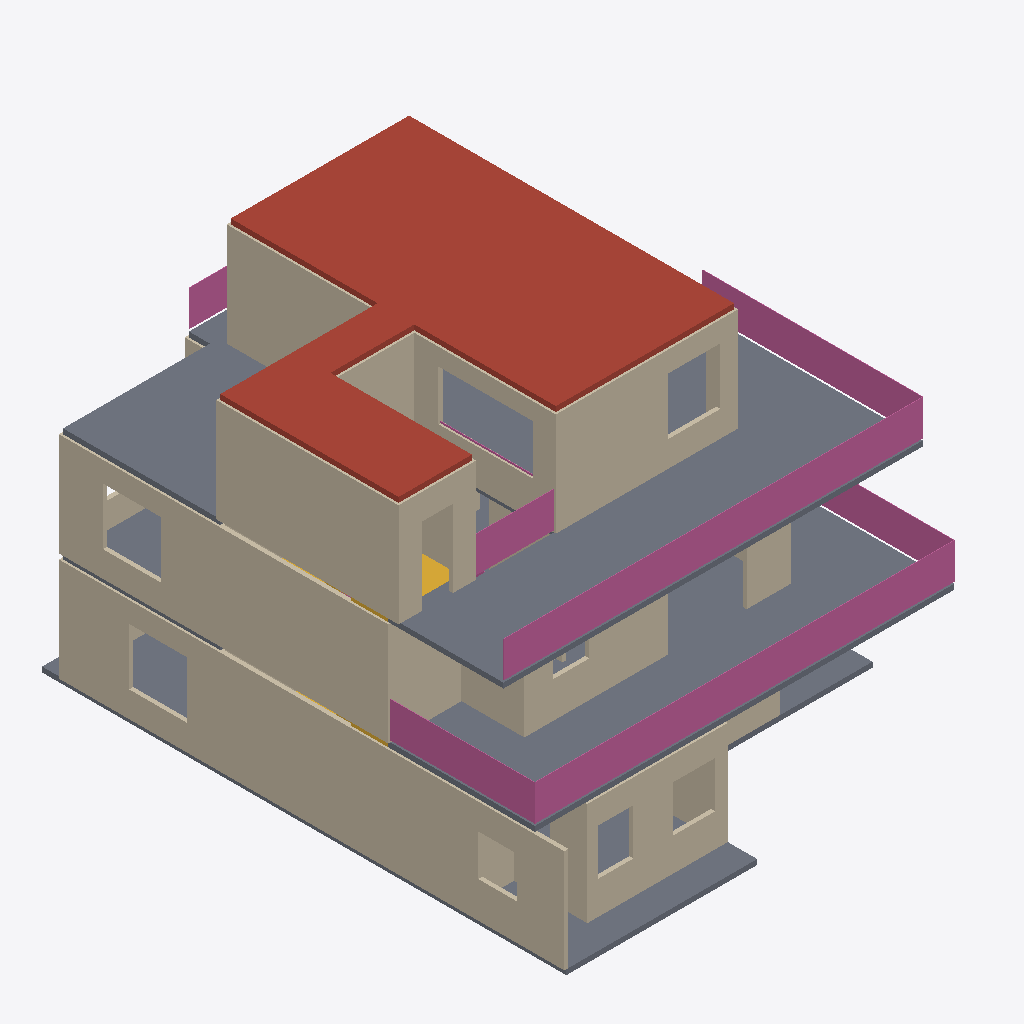
Isometric view of an IFC building model (IFC-SPF (STEP), schema IFC4, length unit millimetre), seen from the south-west, elements coloured by IFC class: 33 walls (beige), 8 railings (pink), 3 slabs (grey), 2 stairs (yellow), 1 roof (red-brown).
Extent 12.3 m × 15.3 m × 9.6 m (x, y, z). Storeys (3): Ground floor at 0.00 m; First floor at 3.15 m; Second floor at 6.30 m. Elements (76): 52 IfcWall, 18 IfcRailing, 4 IfcSlab, 2 IfcStair.

HEADER;
FILE_DESCRIPTION(('ViewDefinition [DesignTransferView]','PRELIMINARY - ENGINEER TO REVIEW'),'2;1');
FILE_NAME('FloorForge.ifc','2026-09-06T00:00:00',('FloorForge'),('FloorForge'),'FloorForge 0.2','FloorForge','');
FILE_SCHEMA(('IFC4'));
ENDSEC;
DATA;
#12=IFCPROJECT('2a2_X_ZHvSyuOfiZys31j4',$,'Tirumala 7','PRELIMINARY - ENGINEER TO REVIEW - NOT FOR CONSTRUCTION',$,$,$,(#6),#11);
#13=IFCSITE('0IND1MtDfK1AbQ2nKV0Yfj',$,'Unsurveyed plot',$,$,#3,$,$,.ELEMENT.,$,$,$,$,$);
#14=IFCBUILDING('3d_qio$hPPbRLetmFAJFuc',$,'Preliminary house',$,$,#3,$,$,.ELEMENT.,$,$,$);
#20=IFCBUILDINGSTOREY('0HSym5oLvSJeN0iAUrC7hc',$,'Ground floor',$,$,#19,$,$,.ELEMENT.,0.0);
#24=IFCBUILDINGSTOREY('3eXoXSnfLPdOwswA1vSL8S',$,'First floor',$,$,#23,$,$,.ELEMENT.,3150.0);
#28=IFCBUILDINGSTOREY('0oKyaDPXXNjQ_BekhUVQO0',$,'Second floor',$,$,#27,$,$,.ELEMENT.,6300.0);
#2259=IFCSLAB('2dUVfy7iDUFRl7hfjikwYu',$,'Roof / thickness assumption',$,$,#27,#2258,'ROOF-2',.ROOF.);
#2234=IFCSLAB('2vumd3laDVXh9Bdv4cXxT0',$,'Floor slab / thickness assumption',$,$,#27,#2233,'SL-2',.FLOOR.);
#381=IFCWALL('231P4vIQ5Q6RZhU5ckOKTi',$,'g-wall-21','Nominal wall; structural role unverified',$,#19,#380,'g-wall-21',.NOTDEFINED.);
#2200=IFCSLAB('30sGG_WCzTRw5hv3$YP8CQ',$,'Floor slab / thickness assumption',$,$,#23,#2199,'SL-1',.FLOOR.);
#717=IFCWALL('0Rv4vabvDJvANHluX7Cidu',$,'f-wall-20','Nominal wall; structural role unverified',$,#23,#716,'f-wall-20',.NOTDEFINED.);
#861=IFCWALL('39JRDt1nzKcBbBqZQ1p$0M',$,'s-wall-8','Nominal wall; structural role unverified',$,#27,#860,'s-wall-8',.NOTDEFINED.);
#829=IFCWALL('1QlJKKXinQj8iUV48jzcpI',$,'s-wall-6','Nominal wall; structural role unverified',$,#27,#828,'s-wall-6',.NOTDEFINED.);
#781=IFCWALL('3Sz_SoohjS38AlZ9SSsxN3',$,'s-wall-3','Nominal wall; structural role unverified',$,#27,#780,'s-wall-3',.NOTDEFINED.);
#2819=IFCRAILING('1R0$hnsqPO0hLAeJrDwf8u',$,'Exposed-edge guard',$,$,#23,#2818,'u-terrace-guard-east',.GUARDRAIL.);
#2861=IFCRAILING('2fsWD9Vb1Uv9FA$ZA0VFok',$,'Exposed-edge guard',$,$,#27,#2860,'s-terrace-guard-east',.GUARDRAIL.);
#2170=IFCSLAB('1v9wu8f99G2AwTaXePbR7m',$,'Floor slab / thickness assumption',$,$,#19,#2169,'SL-0',.FLOOR.);
#221=IFCWALL('0dfg6b_gfO3RoDql2SQlO3',$,'g-wall-11','Nominal wall; structural role unverified',$,#19,#220,'g-wall-11',.NOTDEFINED.);
#541=IFCWALL('0PHIDfrgLRnw9tPLW4Qtdb',$,'f-wall-9','Nominal wall; structural role unverified',$,#23,#540,'f-wall-9',.NOTDEFINED.);
#2875=IFCRAILING('14yBuXwJnHQwa723YhkwV2',$,'Exposed-edge guard',$,$,#27,#2874,'s-terrace-guard-north-e',.GUARDRAIL.);
#797=IFCWALL('3Istk5BxnRmPvhRGXkM4Rq',$,'s-wall-4','Nominal wall; structural role unverified',$,#27,#796,'s-wall-4',.NOTDEFINED.);
#2847=IFCRAILING('1hbbTznWbILgl1qbiUS3uU',$,'Exposed-edge guard',$,$,#23,#2846,'u-terrace-guard-south',.GUARDRAIL.);
#509=IFCWALL('22VRMAW9nScgUF_U2eJYkF',$,'f-wall-7','Nominal wall; structural role unverified',$,#23,#508,'f-wall-7',.NOTDEFINED.);
#2833=IFCRAILING('3hQBfgdD5IkB15$CrO9eAx',$,'Exposed-edge guard',$,$,#23,#2832,'u-terrace-guard-north',.GUARDRAIL.);
#765=IFCWALL('1Ddl$yI5DI2gLIcSP2rqoW',$,'s-wall-2','Nominal wall; structural role unverified',$,#27,#764,'s-wall-2',.NOTDEFINED.);
#2805=IFCRAILING('3LSfNfXorM3BzNRgh7VwKa',$,'Exposed-edge guard',$,$,#27,#2804,'s-rooflight-curb-east',.GUARDRAIL.);
#701=IFCWALL('0BuJccUgLO9eklfkjkRqE2',$,'f-wall-19','Nominal wall; structural role unverified',$,#23,#700,'f-wall-19',.NOTDEFINED.);
#365=IFCWALL('3khHD32VnLTR$ZiJ3cvdrh',$,'g-wall-20','Nominal wall; structural role unverified',$,#19,#364,'g-wall-20',.NOTDEFINED.);
#317=IFCWALL('2rJghQverTCgVdYD74Kbxy',$,'g-wall-17','Nominal wall; structural role unverified',$,#19,#316,'g-wall-17',.NOTDEFINED.);
#2903=IFCRAILING('3aS$S4f2vIEvqXUYzx1cH0',$,'Exposed-edge guard',$,$,#27,#2902,'s-terrace-guard-west',.GUARDRAIL.);
#205=IFCWALL('0m6UiQDM1SfA3_WbPqDR0w',$,'g-wall-10','Nominal wall; structural role unverified',$,#19,#204,'g-wall-10',.NOTDEFINED.);
#845=IFCWALL('3qfd5$vH9L498RNaHsA0TN',$,'s-wall-7','Nominal wall; structural role unverified',$,#27,#844,'s-wall-7',.NOTDEFINED.);
#413=IFCWALL('0tisvZF0vKIOqmOxW_O2zM',$,'f-wall-1','Nominal wall; structural role unverified',$,#23,#412,'f-wall-1',.NOTDEFINED.);
#189=IFCWALL('2w7gUU2bzVqBSyHVYI3fjC',$,'g-wall-9','Nominal wall; structural role unverified',$,#19,#188,'g-wall-9',.NOTDEFINED.);
#813=IFCWALL('2PeIBNrVHU$9T9tSPWBVJi',$,'s-wall-5','Nominal wall; structural role unverified',$,#27,#812,'s-wall-5',.NOTDEFINED.);
#2647=IFCSTAIR('1ZIfKSdujSpPJGraDLU0rZ',$,'Linked U staircase',$,$,#23,#2646,'stair-1',.HALF_TURN_STAIR.);
#61=IFCWALL('3fV6TxQdbV9BodQfeTiPWM',$,'g-wall-1','Nominal wall; structural role unverified',$,#19,#60,'g-wall-1',.NOTDEFINED.);
#749=IFCWALL('3xQQRscQXO8g4NvAjxG$Qi',$,'s-wall-1','Nominal wall; structural role unverified',$,#27,#748,'s-wall-1',.NOTDEFINED.);
#621=IFCWALL('1VFVNwtYDMYxbb3vUQ_iIq',$,'f-wall-14','Nominal wall; structural role unverified',$,#23,#620,'f-wall-14',.NOTDEFINED.);
#733=IFCWALL('3GwRoKaUrPKQ6lUUXkoFtq',$,'s-wall-0','Nominal wall; structural role unverified',$,#27,#732,'s-wall-0',.NOTDEFINED.);
#173=IFCWALL('3IyFr17qbTgPcYFqzsjnqD',$,'g-wall-8','Nominal wall; structural role unverified',$,#19,#172,'g-wall-8',.NOTDEFINED.);
#573=IFCWALL('3vik8imDjUi8xdm0$jKcjK',$,'f-wall-11','Nominal wall; structural role unverified',$,#23,#572,'f-wall-11',.NOTDEFINED.);
#2763=IFCRAILING('1YSc9nUkrLQR2EubD720bF',$,'Exposed-edge guard',$,$,#27,#2762,'s-rooflight-curb-north',.GUARDRAIL.);
#125=IFCWALL('2i3tu6mLnG7ugktRO9qKgi',$,'g-wall-5','Nominal wall; structural role unverified',$,#19,#124,'g-wall-5',.NOTDEFINED.);
#2442=IFCSTAIR('2_6VNSf1PUNgONBURccq43',$,'Linked U staircase',$,$,#19,#2441,'stair-0',.HALF_TURN_STAIR.);
#669=IFCWALL('06B7MoXZDN1Oa9QSZJwRcK',$,'f-wall-17','Nominal wall; structural role unverified',$,#23,#668,'f-wall-17',.NOTDEFINED.);
#461=IFCWALL('1uyHweG1DUPRd5VbodBGAs',$,'f-wall-4','Nominal wall; structural role unverified',$,#23,#460,'f-wall-4',.NOTDEFINED.);
#493=IFCWALL('2s_dOBaBrU8wpUDYSC56Mi',$,'f-wall-6','Nominal wall; structural role unverified',$,#23,#492,'f-wall-6',.NOTDEFINED.);
#253=IFCWALL('39TkkdJbvN_gcWwOT9hnSQ',$,'g-wall-13','Nominal wall; structural role unverified',$,#19,#252,'g-wall-13',.NOTDEFINED.);
#477=IFCWALL('1D3Gic_eLTgfoT_LSyHg7_',$,'f-wall-5','Nominal wall; structural role unverified',$,#23,#476,'f-wall-5',.NOTDEFINED.);
#525=IFCWALL('2SQgFirHDTtxm$AA2liATF',$,'f-wall-8','Nominal wall; structural role unverified',$,#23,#524,'f-wall-8',.NOTDEFINED.);
#397=IFCWALL('0cwO0c2DrRlRHe87xmjn9V',$,'f-wall-0','Nominal wall; structural role unverified',$,#23,#396,'f-wall-0',.NOTDEFINED.);
#653=IFCWALL('28teNqzwfJ_wk9dgT7pcuJ',$,'f-wall-16','Nominal wall; structural role unverified',$,#23,#652,'f-wall-16',.NOTDEFINED.);
ENDSEC;
